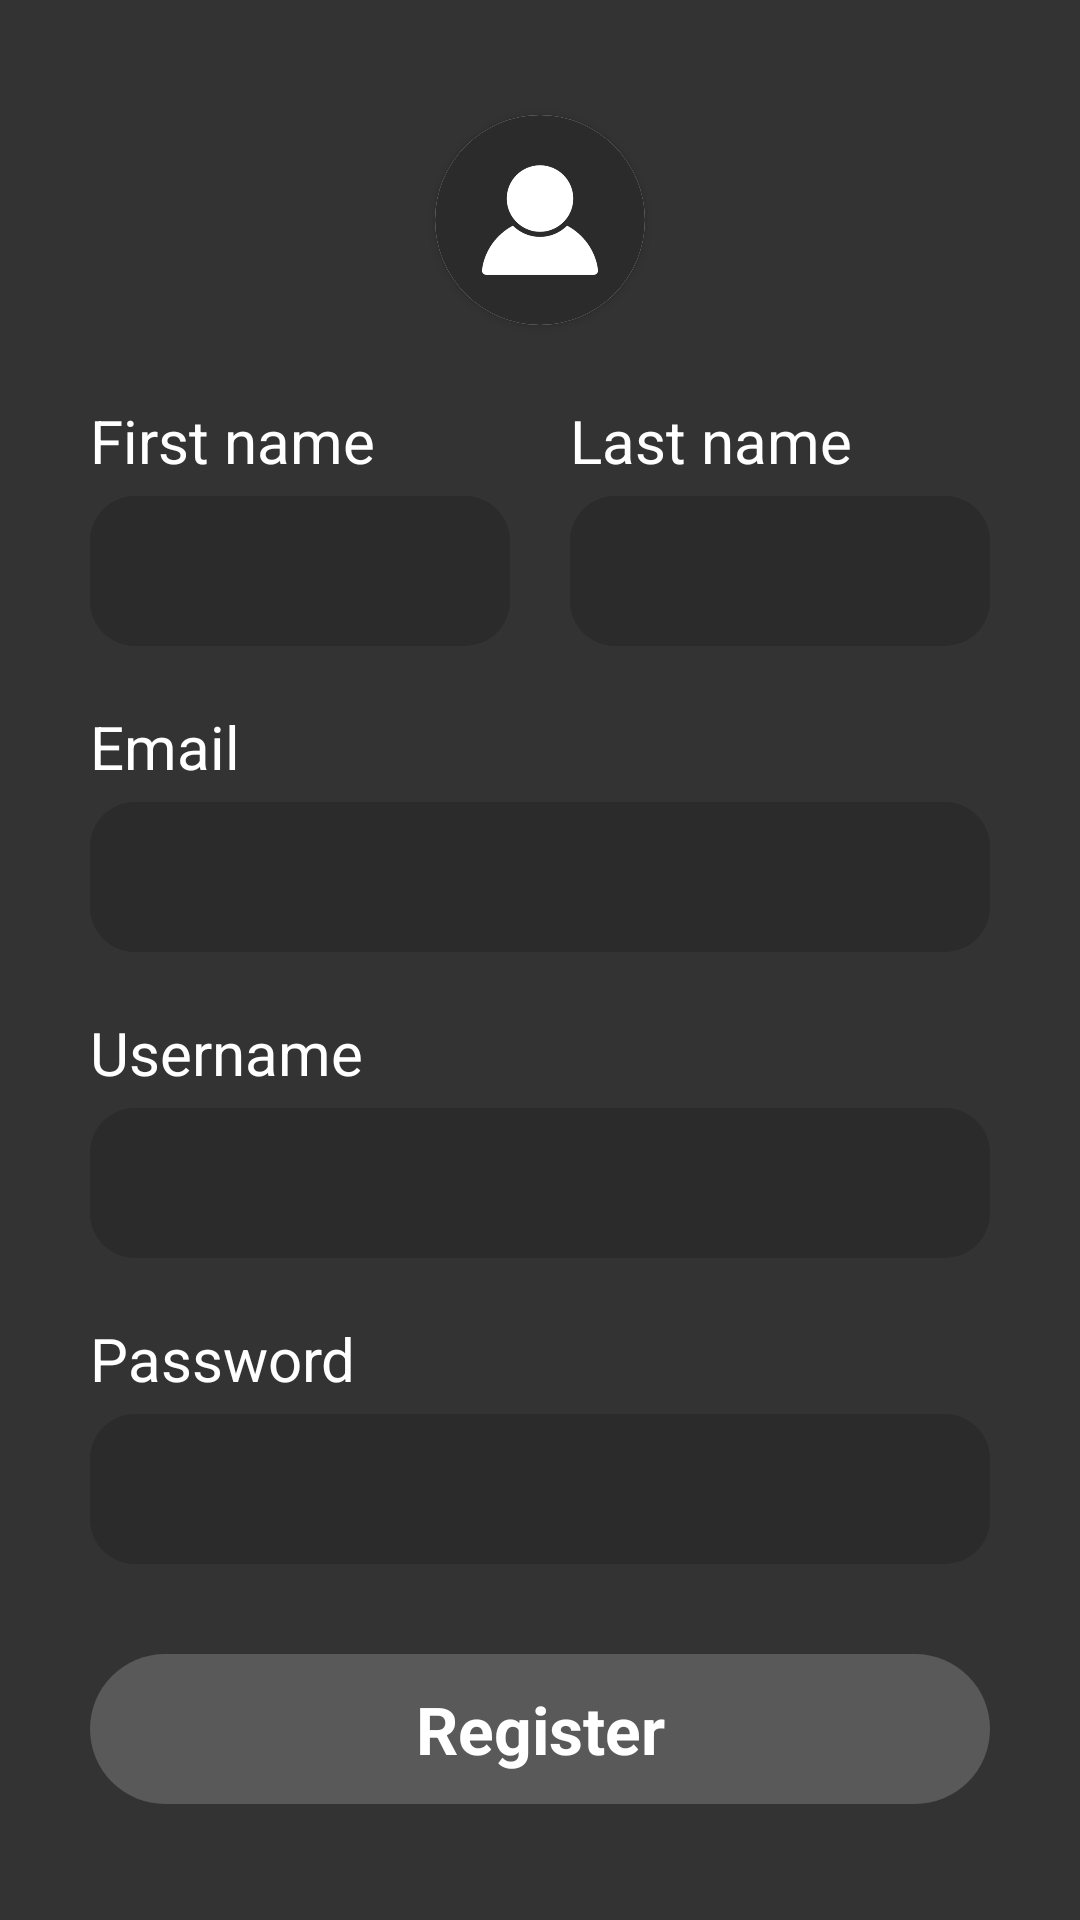

This screen was rendered from an Android layout file. Write that file and the resources it references.
<!-- AndroidManifest.xml: application theme Theme.CodeRankNew -->
<!-- res/layout/activity_register.xml -->
<?xml version="1.0" encoding="utf-8"?>
<LinearLayout
        xmlns:android="http://schemas.android.com/apk/res/android"
        xmlns:tools="http://schemas.android.com/tools"
        xmlns:app="http://schemas.android.com/apk/res-auto"
        android:layout_width="match_parent"
        android:layout_height="match_parent"
        android:gravity="center"
        android:orientation="vertical"
        tools:context=".entry.RegisterActivity"
        android:background="@color/background"
        >

    <androidx.cardview.widget.CardView
            app:cardCornerRadius="35dp"
            android:layout_width="wrap_content"
            android:layout_height="wrap_content"
            android:layout_marginBottom="25dp"
            >

        <ImageView
                android:id="@+id/ivProfilePicture"
                android:layout_width="70dp"
                android:layout_height="70dp"
                android:src="@drawable/profile_picture_icon"
                />

    </androidx.cardview.widget.CardView>

    <LinearLayout
            android:layout_width="300dp"
            android:layout_height="wrap_content"
            android:orientation="horizontal"
            android:layout_marginBottom="20dp"
            >

        <LinearLayout
                android:layout_width="wrap_content"
                android:layout_height="wrap_content"
                android:orientation="vertical"
                android:layout_marginRight="20dp"
                >

            <TextView
                    android:layout_width="wrap_content"
                    android:layout_height="wrap_content"
                    android:text="First name"
                    android:textSize="20sp"
                    android:textColor="@color/white"
                    android:layout_marginBottom="5dp"
                    />

            <EditText
                    android:id="@+id/etFirstName"
                    android:layout_width="140dp"
                    android:layout_height="50dp"
                    android:textSize="24sp"
                    android:gravity="center"
                    android:textColor="@color/white"
                    android:background="@drawable/rounded_edit_text"
                    android:inputType="text"
                    />

        </LinearLayout>

        <LinearLayout
                android:layout_width="wrap_content"
                android:layout_height="wrap_content"
                android:orientation="vertical"
                >

            <TextView
                    android:layout_width="wrap_content"
                    android:layout_height="wrap_content"
                    android:text="Last name"
                    android:textSize="20sp"
                    android:textColor="@color/white"
                    android:layout_marginBottom="5dp"
                    />

            <EditText
                    android:id="@+id/etLastName"
                    android:layout_width="140dp"
                    android:layout_height="50dp"
                    android:textSize="24sp"
                    android:gravity="center"
                    android:textColor="@color/white"
                    android:background="@drawable/rounded_edit_text"
                    android:inputType="text"
                    />

        </LinearLayout>

    </LinearLayout>

    <LinearLayout
            android:layout_width="wrap_content"
            android:layout_height="wrap_content"
            android:orientation="vertical"
            android:layout_marginBottom="20dp"
            >

        <TextView
                android:layout_width="wrap_content"
                android:layout_height="wrap_content"
                android:text="Email"
                android:textSize="20sp"
                android:textColor="@color/white"
                android:layout_marginBottom="5dp"
                />

        <EditText
                android:id="@+id/etEmail"
                android:layout_width="300dp"
                android:layout_height="50dp"
                android:textSize="28sp"
                android:gravity="center"
                android:textColor="@color/white"
                android:background="@drawable/rounded_edit_text"
                android:inputType="text"
                />

    </LinearLayout>

    <LinearLayout
            android:layout_width="wrap_content"
            android:layout_height="wrap_content"
            android:orientation="vertical"
            android:layout_marginBottom="20dp"
            >

        <TextView
                android:layout_width="wrap_content"
                android:layout_height="wrap_content"
                android:text="Username"
                android:textSize="20sp"
                android:textColor="@color/white"
                android:layout_marginBottom="5dp"
                />

        <EditText
                android:id="@+id/etUsername"
                android:layout_width="300dp"
                android:layout_height="50dp"
                android:textSize="28sp"
                android:gravity="center"
                android:textColor="@color/white"
                android:background="@drawable/rounded_edit_text"
                android:inputType="text"
                />

    </LinearLayout>

    <LinearLayout
            android:layout_width="wrap_content"
            android:layout_height="wrap_content"
            android:orientation="vertical"
            android:layout_marginBottom="20dp"
            >

        <TextView
                android:layout_width="wrap_content"
                android:layout_height="wrap_content"
                android:text="Password"
                android:textSize="20sp"
                android:textColor="@color/white"
                android:layout_marginBottom="5dp"
                />

        <EditText
                android:id="@+id/etPassword"
                android:layout_width="300dp"
                android:layout_height="50dp"
                android:textSize="28sp"
                android:gravity="center"
                android:textColor="@color/white"
                android:background="@drawable/rounded_edit_text"
                android:inputType="textPassword"
                />

    </LinearLayout>

    <TextView
            android:id="@+id/bRegister"
            android:layout_width="300dp"
            android:layout_height="50dp"
            android:text="Register"
            android:textStyle="bold"
            android:textColor="@color/white"
            android:textSize="22sp"
            android:gravity="center"
            android:background="@drawable/rounded_button"
            android:layout_marginTop="10dp"
            />

    <TextView
        android:id="@+id/tvError"
        android:visibility="gone"
        android:layout_marginTop="20dp"
        android:layout_width="300dp"
        android:layout_height="50dp"
        android:gravity="center"
        android:textSize="18sp"
        android:fontFamily="sans-serif-medium"
        android:textColor="#FF0000"
        />

</LinearLayout>
<!-- resources referenced by this layout -->
<resources>
  <color name="background">#333333</color>
  <color name="white">#FFFFFFFF</color>
  <!-- drawable profile_picture_icon: png bitmap (drawable, 21763 bytes) -->
  <!-- drawable rounded_button (drawable) -->
  <?xml version="1.0" encoding="utf-8"?>
  <shape xmlns:android="http://schemas.android.com/apk/res/android"
          android:shape="rectangle"
          android:padding="10dp">
  
      <solid android:color="@color/buttons" />
      <corners
              android:bottomRightRadius="30dp"
              android:bottomLeftRadius="30dp"
              android:topLeftRadius="30dp"
              android:topRightRadius="30dp" />
  </shape>
  <!-- drawable rounded_edit_text (drawable) -->
  <?xml version="1.0" encoding="utf-8"?>
  <shape xmlns:android="http://schemas.android.com/apk/res/android"
          android:shape="rectangle"
          android:padding="10dp">
  
      <solid android:color="@color/edit_texts" />
      <corners
              android:bottomRightRadius="15dp"
              android:bottomLeftRadius="15dp"
              android:topLeftRadius="15dp"
              android:topRightRadius="15dp" />
  </shape>
  <style name="Theme.CodeRankNew" parent="Theme.MaterialComponents.DayNight.DarkActionBar">
          
          <item name="colorPrimary">@color/purple_500</item>
          <item name="colorPrimaryVariant">@color/purple_700</item>
          <item name="colorOnPrimary">@color/white</item>
          
          <item name="colorSecondary">@color/teal_200</item>
          <item name="colorSecondaryVariant">@color/teal_700</item>
          <item name="colorOnSecondary">@color/black</item>
          
          <item name="android:statusBarColor" tools:targetApi="l">?attr/colorPrimaryVariant</item>
          
      </style>
  <color name="buttons">#595959</color>
  <color name="edit_texts">#2B2B2B</color>
  <color name="purple_500">#FF6200EE</color>
  <color name="purple_700">#FF3700B3</color>
  <color name="teal_200">#FF03DAC5</color>
  <color name="teal_700">#FF018786</color>
  <color name="black">#FF000000</color>
</resources>
